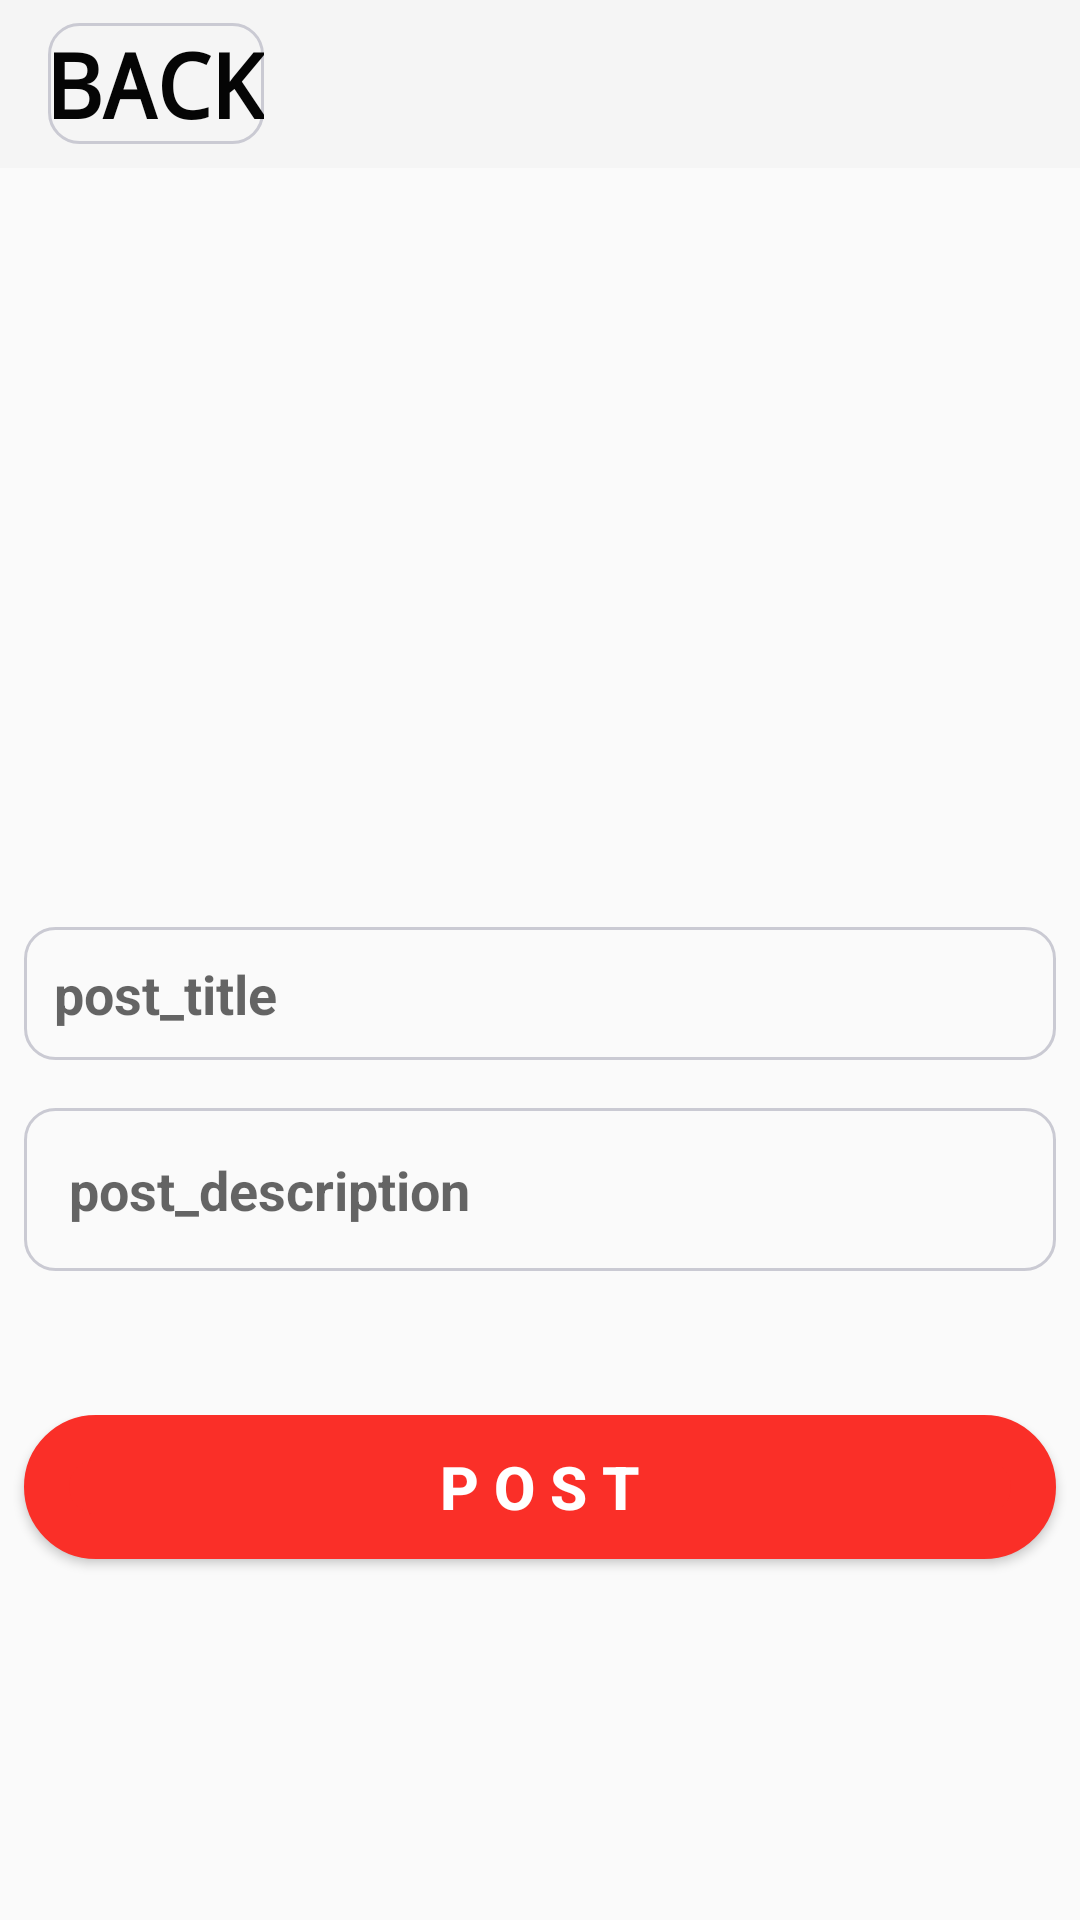

The Android layout XML behind this screen, and the referenced resources:
<!-- AndroidManifest.xml: activity theme Theme.AppCompat.Light.NoActionBar -->
<!-- res/layout/activity_add_post.xml -->
<?xml version="1.0" encoding="utf-8"?>
<RelativeLayout xmlns:android="http://schemas.android.com/apk/res/android"
    xmlns:app="http://schemas.android.com/apk/res-auto"
    xmlns:tools="http://schemas.android.com/tools"
    android:layout_width="match_parent"
    android:layout_height="match_parent"
    android:background="@drawable/common_google_signin_btn_icon_dark_normal_background"
    tools:context=".PhotoActivity.AddPostActivity">

    <RelativeLayout
        android:layout_width="match_parent"
        android:layout_height="wrap_content"
        android:id="@+id/t1">
    <androidx.appcompat.widget.Toolbar
        android:id="@+id/toolbar"
        android:layout_width="match_parent"
        android:layout_height="wrap_content"
        android:background="?attr/colorPrimary"
        android:minHeight="?attr/actionBarSize"
        android:theme="?attr/actionBarTheme"
        >

        <RelativeLayout
            android:layout_width="match_parent"
            android:layout_height="wrap_content"
            android:id="@+id/r1"
            >
            <LinearLayout
                android:layout_width="wrap_content"
                android:layout_height="wrap_content"
                android:background="@drawable/input_outline" >

                <TextView
                    android:id="@+id/backButton"
                    android:layout_width="wrap_content"
                    android:layout_height="wrap_content"
                    android:text="Back"
                    android:textAllCaps="true"
                    android:textColor="#050505"
                    android:textSize="30dp"
                    android:typeface="monospace"

                    android:textStyle="bold" />
            </LinearLayout>
        </RelativeLayout>
    </androidx.appcompat.widget.Toolbar>

    </RelativeLayout>

<RelativeLayout
    android:layout_width="match_parent"
    android:layout_height="wrap_content"
    android:layout_below="@id/t1">
    <RelativeLayout
        android:layout_width="match_parent"
        android:layout_height="wrap_content"
        android:id="@+id/r2">

    <ImageButton
        android:id="@+id/imageButton"
        android:layout_width="wrap_content"
        android:layout_height="245dp"
        android:background="@mipmap/add_btn"
        android:scaleType="centerCrop"
        android:cropToPadding="false"
        android:adjustViewBounds="true"
 />
    </RelativeLayout>

    <RelativeLayout
        android:layout_width="match_parent"
        android:layout_height="wrap_content"
    android:id="@+id/r3"

        android:layout_below="@id/r2">
    <EditText

        android:maxLength="40"
        android:id="@+id/postTitleEt"
        android:layout_width="match_parent"
        android:layout_height="wrap_content"
        android:layout_marginLeft="8dp"
        android:layout_marginTop="8dp"
        android:layout_marginRight="8dp"
        android:layout_marginBottom="8dp"
        android:background="@drawable/input_outline"
        android:ems="10"
        android:hint="@string/post_title"
        android:inputType="textCapCharacters"
        android:padding="10dp"
        android:textAllCaps="true"
        android:textColor="#030303"
        android:textStyle="bold"
        app:layout_constraintBottom_toBottomOf="parent"
        app:layout_constraintHorizontal_bias="0.503"
        app:layout_constraintLeft_toLeftOf="parent"
        app:layout_constraintRight_toRightOf="parent"
        app:layout_constraintVertical_bias="0.0" />
    </RelativeLayout>

    <RelativeLayout
        android:layout_width="match_parent"
        android:layout_height="wrap_content"
    android:id="@+id/r4"
        android:layout_below="@id/r3">
    <EditText

        android:maxLength="400"
        android:id="@+id/descriptionEt"
        android:layout_width="match_parent"
        android:layout_height="wrap_content"
        android:layout_marginLeft="8dp"
        android:layout_marginTop="8dp"
        android:layout_marginRight="8dp"
        android:layout_marginBottom="8dp"
        android:background="@drawable/input_outline"
        android:ems="10"
        android:hint="@string/post_description"
        android:inputType="textCapWords"
        android:padding="15dp"
        android:textColor="#F0090808"
        android:textStyle="bold"
        app:layout_constraintBottom_toBottomOf="parent"
        app:layout_constraintHorizontal_bias="0.503"
        app:layout_constraintLeft_toLeftOf="parent"
        app:layout_constraintRight_toRightOf="parent"
        app:layout_constraintVertical_bias="0.029" />
    </RelativeLayout>
    <RelativeLayout
        android:layout_width="match_parent"
        android:layout_height="wrap_content"
        android:id="@+id/r5"
        android:layout_below="@id/r4"
        android:paddingTop="40dp">


    <Button
        android:id="@+id/submitPost"
        android:layout_width="match_parent"
        android:layout_height="wrap_content"
        android:layout_marginStart="8dp"
        android:layout_marginLeft="8dp"
        android:layout_marginEnd="8dp"
        android:layout_marginRight="8dp"
        android:layout_marginBottom="8dp"
        android:background="@drawable/tableoutline"
        android:text="P o S t"
        android:textColor="@color/cardview_light_background"
        android:textSize="20dp"
        android:textStyle="bold"
        app:layout_constraintBottom_toBottomOf="parent"
        app:layout_constraintLeft_toLeftOf="parent"
        app:layout_constraintRight_toRightOf="parent"
        app:layout_constraintVertical_bias="0.884" />

 
    </RelativeLayout>


</RelativeLayout>



</RelativeLayout>
<!-- resources referenced by this layout -->
<resources>
  <!-- drawable input_outline (drawable) -->
  <?xml version="1.0" encoding="utf-8"?>
  <shape xmlns:android="http://schemas.android.com/apk/res/android">
  <stroke android:width="1dp" android:color="@color/grayColor"/>
  
      <corners android:radius="10dp"
          />
  </shape>
  <!-- drawable tableoutline (drawable) -->
  <?xml version="1.0" encoding="utf-8"?>
  <shape xmlns:android="http://schemas.android.com/apk/res/android">
  <stroke
      android:width="15dp"
      android:color="@color/colorPrimary"
      />
      <corners
          android:radius="25dp"
  
          />
      <solid
          android:color="@color/colorPrimary"/>
  </shape>
  <string name="post_description">post_description</string>
  <string name="post_title">post_title</string>
  <color name="grayColor">#CACAD3</color>
  <color name="colorPrimary">#FA2F28</color>
</resources>
